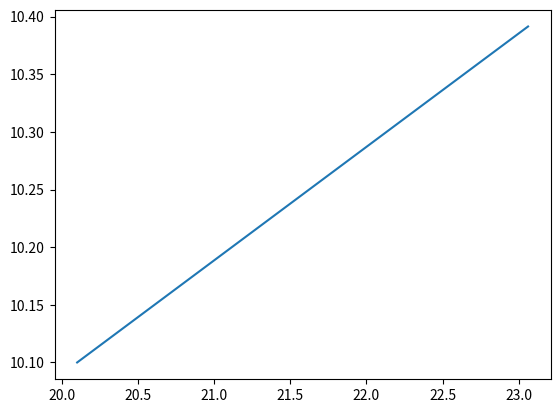

The matplotlib source for this figure:
import numpy as np
import matplotlib.pyplot as plt
#
earth_radius = 6371e3 # in meters
    
# define constant geostrophic wind for testing.
# this method gets passed as an argument to the integration routine
# 
def geowind(lat, lon, time_step):
    return 10,1

#
# step_forward - compute trajectory by simple forward step
# input lat0 - starting latitude of parcel
# input lon0 - starting longitude of parcel
# input deltat - time step in seconds. 
# input nt - number of time steps to integrate over
# input velocity - the function that returns the u and v components of the wind
#
# output: lon_traj, lat_traj - linear arrays of length nt steps showing position of parcel
#
def step_forward(velocity, lat0, lon0, deltat, nt):
#
# initialize the trajectory
#
    lat_traj = np.zeros(nt, dtype=float)
    lon_traj = np.zeros(nt, dtype=float)
    lon_traj[0] = lon0
    lat_traj[0] = lat0
    for t in range(0, nt -1): # repeat for each time step

#        ug = getu(lat_traj[t], lon_traj[t], t)
#        vg = getv(lat_traj[t], lon_traj[t], t)
        ug, vg = velocity(lat_traj[t], lon_traj[t], t)
        dlambda = ug * deltat / (earth_radius * np.cos(lat_traj[t] * np.pi/180))* 180./np.pi
#        print("ug, lat, deltat, dlambda: ", ug, lat_traj[t], deltat, dlambda)
        dphi = vg * deltat /(earth_radius) * 180/np.pi
        lat_traj[t+1] = lat_traj[t] + dphi
        lon_traj[t+1] = lon_traj[t] + dlambda
        
    
    return lat_traj, lon_traj

# huen - compute trajectory integrating by huens method
# input velocity - method that returns the velocity at specified
#     input latitude, longitude and time step. This function is variable, to accomodate
# test functions as well as for production wind data. 
# input lat0 - starting latitude of parcel
# input lon0 - starting longitude of parcel
# input deltat - time step in seconds. 
# input nt - number of time steps to integrate over
#
# output: lon_traj, lat_traj - linear arrays of length nt steps showing position of parcel
#
def huen(velocity, lat0, lon0, deltat, nt):

#
# initialize the trajectory
#
    lat_traj = np.zeros(nt, dtype=float)
    lon_traj = np.zeros(nt, dtype=float)
    lon_traj[0] = lon0 # initialize the trajectory longitude
    lat_traj[0] = lat0  # initalize the trajectory latitude
    traj.lon =[lon0]
    traj.lat = [lat0]
#
# repeat for each time step
# by exit loop if the velocity was not found -- as when the lat and lon
# are out of bounds 
    for t in range(1, nt): 

        # get the wind components at the current lat, lon, and time step
#        u, v = velocity(lat_traj[t], lon_traj[t], t)
        u, v = velocity(traj.lat[-1], traj.lon[-1], t)

        # update the longitude
        #deltax = earth_radius * np.cos(np.deg2rad(lat_traj[t]))
        deltax = earth_radius * np.cos(np.deg2rad(traj.lat[-1]))
        # euler forward step first for longitude
#        lon_euler = lon_traj[t] + np.degrees(u * deltat / deltax)
        euler.lon = traj.lon[-1] + np.degrees(u * deltat / deltax)
        # get euler's update to latitude
#        lat_euler = lat_traj[t] + np.degrees(v * deltat / earth_radius )
        euler.lat = traj.lat[-1] + np.degrees(v * deltat / earth_radius )

        # get updated wind vector at updated longitude and latitude
        # and at the next time step.
        
        u_next, v_next = velocity(euler.lat, euler.lon, t+1)

        # update the longitude with huen's method.
        # use the euler updated latitude to convert distance to degrees
        deltax = earth_radius * np.cos(np.deg2rad(euler.lat))
        #        lon_traj[t+1] = lon_traj[t] \
        euler.lon = traj.lon[-1] + 0.5 * deltat *np.degrees((u + u_next)/deltax)
        
        # update the latitude with euler's method
        # lat_traj[t+1] = lat_traj[t] + \

        euler.lat = traj.lat[-1] + \
            0.5 * deltat *np.degrees((v + v_next) / earth_radius)

        # append the euler updated lat and lon to the arrays
        traj.lon.append(euler.lon)
        traj.lat.append(euler.lat)

    return traj.lat, traj.lon


def main():
    nt = 10
    deltat = 3600  # 1 hour integration period
    lat0 = 10.1 # degrees
    lon0 = 20.1 # degrees starting point
    lat_traj, lon_traj = step_forward(geowind, lat0, lon0, deltat, nt)
#    lat_traj, lon_traj = huen(lat0, lon0, deltat, nt)
    np.set_printoptions(precision=6)
    print("latitudes: ",lat_traj)
    print("longitudes: ", lon_traj)
    plt.figure()
    plt.plot(lon_traj, lat_traj)
    plt.show()
    
if __name__ == "__main__":
    main()          
